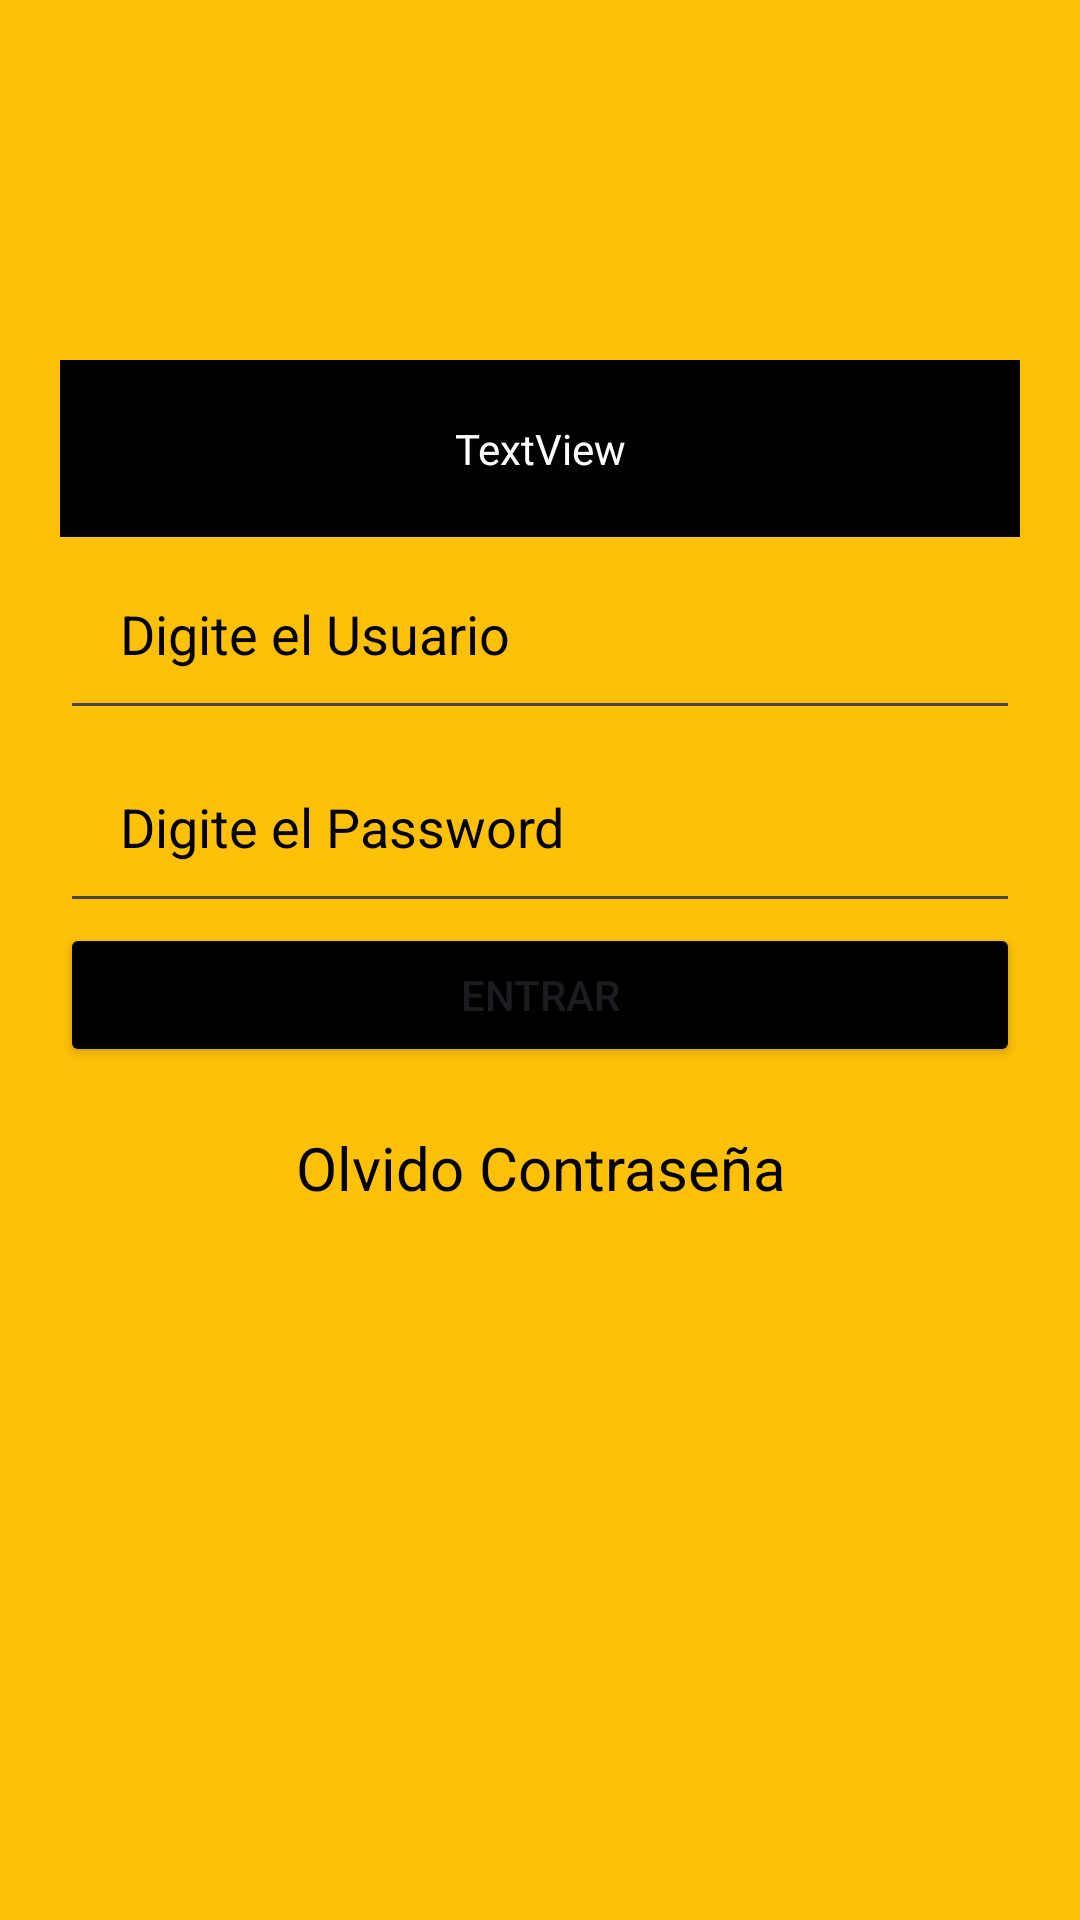

Layout XML and referenced resources for this Android screen:
<!-- AndroidManifest.xml: application theme Theme.AppLoginCredencial -->
<!-- res/layout/activity_main.xml -->
<?xml version="1.0" encoding="utf-8"?>
<androidx.constraintlayout.widget.ConstraintLayout xmlns:android="http://schemas.android.com/apk/res/android"
    xmlns:app="http://schemas.android.com/apk/res-auto"
    xmlns:tools="http://schemas.android.com/tools"
    android:layout_width="match_parent"
    android:layout_height="match_parent"
    android:background="@color/fondo"
    tools:context=".MainActivity">

    <LinearLayout
        android:layout_width="match_parent"
        android:layout_height="match_parent"
        android:layout_margin="20dp"
        android:orientation="vertical"
        tools:layout_editor_absoluteX="20dp"
        tools:layout_editor_absoluteY="20dp">

        <TextView
            android:id="@+id/tituloText"
            android:layout_width="match_parent"
            android:layout_height="wrap_content"
            android:layout_marginTop="100dp"
            android:background="@color/black"
            android:gravity="center"
            android:padding="20dp"
            android:text="TextView"
            android:textColor="@color/letra"
            tools:text="@string/titulo" />

        <EditText
            android:id="@+id/userText"
            android:layout_width="match_parent"
            android:layout_height="wrap_content"
            android:drawableLeft="@drawable/baseline_supervised_user_circle_24"
            android:ems="10"
            android:hint="@string/usert"
            android:inputType="text"
            android:padding="20dp"
            android:textColor="@color/black"
            android:textColorHint="@color/black" />

        <EditText
            android:id="@+id/passText"
            android:layout_width="match_parent"
            android:layout_height="wrap_content"
            android:drawableLeft="@drawable/baseline_password_24"
            android:ems="10"
            android:hint="@string/passt"
            android:inputType="textPassword"
            android:padding="20dp"
            android:textColor="@color/black"
            android:textColorHint="@color/black" />

        <Button
            android:id="@+id/button"
            style="null"
            android:layout_width="match_parent"
            android:layout_height="wrap_content"
            android:backgroundTint="@color/boton"
            android:onClick="validarEntrada"
            android:text="@string/botont" />

        <TextView
            android:id="@+id/textView2"
            android:layout_width="match_parent"
            android:layout_height="wrap_content"
            android:layout_marginTop="20dp"
            android:gravity="center"
            android:text="@string/Olvido"
            android:textColor="@color/black"
            android:textSize="20sp" />
    </LinearLayout>
</androidx.constraintlayout.widget.ConstraintLayout>
<!-- resources referenced by this layout -->
<resources>
  <color name="black">#FF000000</color>
  <color name="boton">#FF000000</color>
  <color name="fondo">#FFC107</color>
  <color name="letra">#FFF</color>
  <string name="Olvido">Olvido Contraseña</string>
  <string name="botont">Entrar</string>
  <string name="passt">Digite el Password</string>
  <string name="titulo">Entrada del Sistema</string>
  <string name="usert">Digite el Usuario</string>
  <style name="Theme.AppLoginCredencial" parent="Base.Theme.AppLoginCredencial" />
  <style name="Base.Theme.AppLoginCredencial" parent="Theme.Material3.DayNight.NoActionBar">
          
          
      </style>
</resources>
